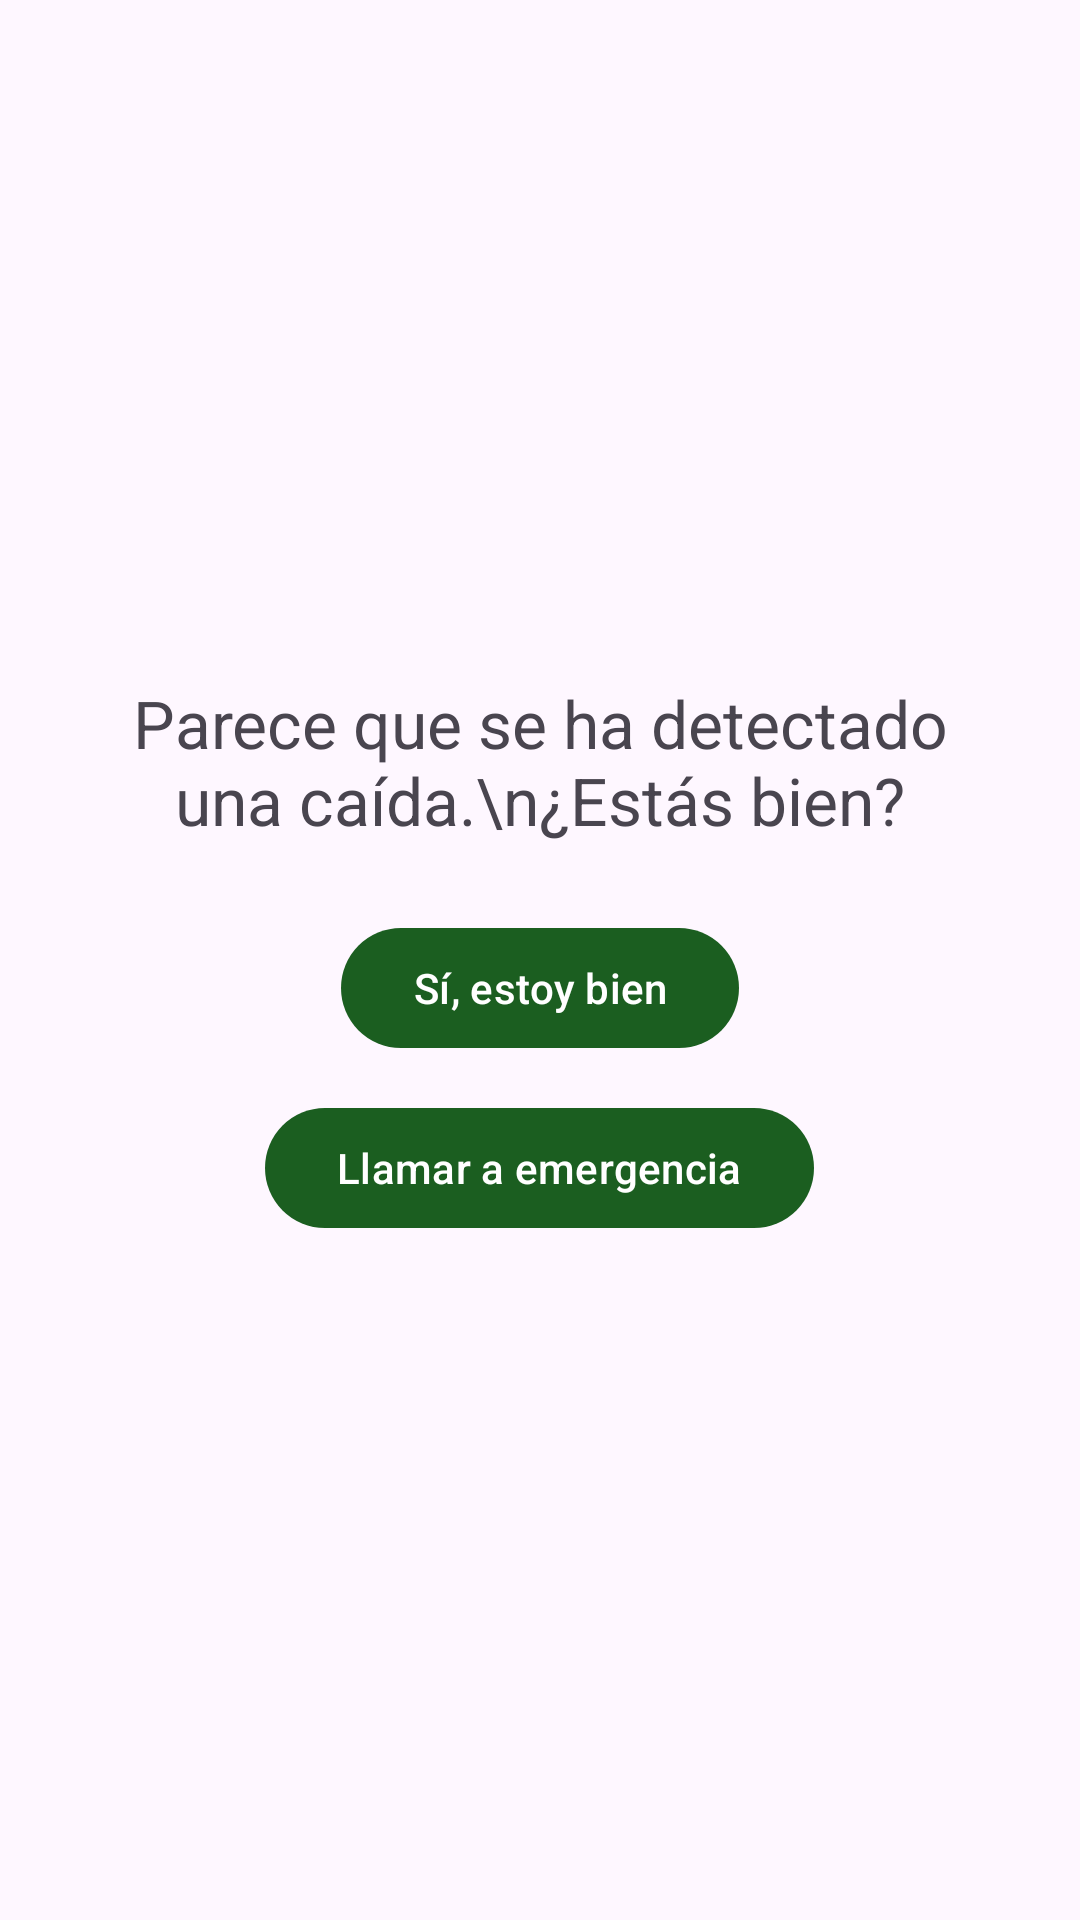

Android layout source for this screen:
<!-- AndroidManifest.xml: application theme Theme.Mayoresfitmakers -->
<!-- res/layout/check_caida_activity.xml -->
<?xml version="1.0" encoding="utf-8"?>

<LinearLayout xmlns:android="http://schemas.android.com/apk/res/android"
    xmlns:app="http://schemas.android.com/apk/res-auto"
    android:layout_width="match_parent"
    android:layout_height="match_parent"
    android:orientation="vertical"
    android:gravity="center"
    android:padding="24dp">

    <TextView
        android:id="@+id/tv_fall_message"
        android:layout_width="match_parent"
        android:layout_height="wrap_content"
        android:text="Parece que se ha detectado una caída.\n¿Estás bien?"
        android:textSize="22sp"
        android:textAlignment="center"
        android:paddingBottom="24dp" />

    <com.google.android.material.button.MaterialButton
        android:id="@+id/btn_ok"
        android:layout_width="wrap_content"
        android:layout_height="wrap_content"
        android:text="Sí, estoy bien"
        app:backgroundTint="@color/verde_oscuro"
        android:textColor="@android:color/white" />

    <com.google.android.material.button.MaterialButton
        android:id="@+id/btn_llamar"
        android:layout_width="wrap_content"
        android:layout_height="wrap_content"
        android:layout_marginTop="12dp"
        android:text="Llamar a emergencia"
        app:backgroundTint="@color/verde_oscuro"
        android:textColor="@android:color/white" />

</LinearLayout>
<!-- resources referenced by this layout -->
<resources>
  <color name="verde_oscuro">#1B5E20</color>
  <style name="Theme.Mayoresfitmakers" parent="Base.Theme.Mayoresfitmakers" />
  <style name="Base.Theme.Mayoresfitmakers" parent="Theme.Material3.DayNight.NoActionBar">
          
          
      </style>
</resources>
